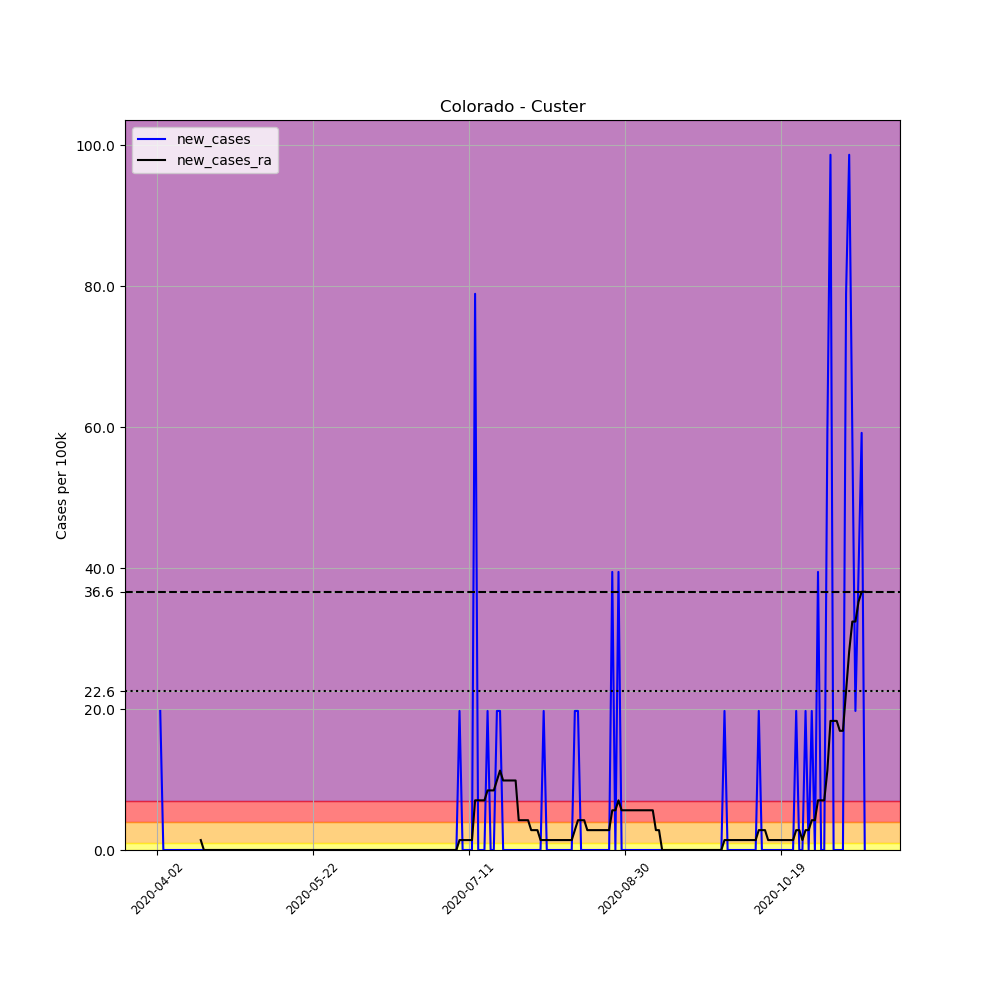

Data behind this chart, as committed beside it:
, date, county, state, fips, cases, deaths, COUNTY, STNAME, CTYNAME, POPESTIMATE2019, per_100k, new_cases, new_cases_ra
525458, 2020-04-02, Custer, Colorado, 8027, 1, 0, 27, Colorado, Custer, 5068, 19.73, , 
525459, 2020-04-03, Custer, Colorado, 8027, 2, 0, 27, Colorado, Custer, 5068, 39.46, 19.73, 
525460, 2020-04-04, Custer, Colorado, 8027, 2, 0, 27, Colorado, Custer, 5068, 39.46, 0.0, 
525461, 2020-04-05, Custer, Colorado, 8027, 2, 0, 27, Colorado, Custer, 5068, 39.46, 0.0, 
525462, 2020-04-06, Custer, Colorado, 8027, 2, 0, 27, Colorado, Custer, 5068, 39.46, 0.0, 
525463, 2020-04-07, Custer, Colorado, 8027, 2, 0, 27, Colorado, Custer, 5068, 39.46, 0.0, 
525464, 2020-04-08, Custer, Colorado, 8027, 2, 0, 27, Colorado, Custer, 5068, 39.46, 0.0, 
525465, 2020-04-09, Custer, Colorado, 8027, 2, 0, 27, Colorado, Custer, 5068, 39.46, 0.0, 
525466, 2020-04-10, Custer, Colorado, 8027, 2, 0, 27, Colorado, Custer, 5068, 39.46, 0.0, 
525467, 2020-04-11, Custer, Colorado, 8027, 2, 0, 27, Colorado, Custer, 5068, 39.46, 0.0, 
525468, 2020-04-12, Custer, Colorado, 8027, 2, 0, 27, Colorado, Custer, 5068, 39.46, 0.0, 
525469, 2020-04-13, Custer, Colorado, 8027, 2, 0, 27, Colorado, Custer, 5068, 39.46, 0.0, 
525470, 2020-04-14, Custer, Colorado, 8027, 2, 0, 27, Colorado, Custer, 5068, 39.46, 0.0, 
525471, 2020-04-15, Custer, Colorado, 8027, 2, 0, 27, Colorado, Custer, 5068, 39.46, 0.0, 
525472, 2020-04-16, Custer, Colorado, 8027, 2, 0, 27, Colorado, Custer, 5068, 39.46, 0.0, 1.409
525473, 2020-04-17, Custer, Colorado, 8027, 2, 0, 27, Colorado, Custer, 5068, 39.46, 0.0, 0.0
525474, 2020-04-18, Custer, Colorado, 8027, 2, 0, 27, Colorado, Custer, 5068, 39.46, 0.0, 0.0
525475, 2020-04-19, Custer, Colorado, 8027, 2, 0, 27, Colorado, Custer, 5068, 39.46, 0.0, 0.0
525476, 2020-04-20, Custer, Colorado, 8027, 2, 0, 27, Colorado, Custer, 5068, 39.46, 0.0, 0.0
525477, 2020-04-21, Custer, Colorado, 8027, 2, 0, 27, Colorado, Custer, 5068, 39.46, 0.0, 0.0
525478, 2020-04-22, Custer, Colorado, 8027, 2, 0, 27, Colorado, Custer, 5068, 39.46, 0.0, 0.0
525479, 2020-04-23, Custer, Colorado, 8027, 2, 0, 27, Colorado, Custer, 5068, 39.46, 0.0, 0.0
525480, 2020-04-24, Custer, Colorado, 8027, 2, 0, 27, Colorado, Custer, 5068, 39.46, 0.0, 0.0
525481, 2020-04-25, Custer, Colorado, 8027, 2, 0, 27, Colorado, Custer, 5068, 39.46, 0.0, 0.0
525482, 2020-04-26, Custer, Colorado, 8027, 2, 0, 27, Colorado, Custer, 5068, 39.46, 0.0, 0.0
525483, 2020-04-27, Custer, Colorado, 8027, 2, 0, 27, Colorado, Custer, 5068, 39.46, 0.0, 0.0
525484, 2020-04-28, Custer, Colorado, 8027, 2, 0, 27, Colorado, Custer, 5068, 39.46, 0.0, 0.0
525485, 2020-04-29, Custer, Colorado, 8027, 2, 0, 27, Colorado, Custer, 5068, 39.46, 0.0, 0.0
525486, 2020-04-30, Custer, Colorado, 8027, 2, 0, 27, Colorado, Custer, 5068, 39.46, 0.0, 0.0
525487, 2020-05-01, Custer, Colorado, 8027, 2, 0, 27, Colorado, Custer, 5068, 39.46, 0.0, 0.0
525488, 2020-05-02, Custer, Colorado, 8027, 2, 0, 27, Colorado, Custer, 5068, 39.46, 0.0, 0.0
525489, 2020-05-03, Custer, Colorado, 8027, 2, 0, 27, Colorado, Custer, 5068, 39.46, 0.0, 0.0
525490, 2020-05-04, Custer, Colorado, 8027, 2, 0, 27, Colorado, Custer, 5068, 39.46, 0.0, 0.0
525491, 2020-05-05, Custer, Colorado, 8027, 2, 0, 27, Colorado, Custer, 5068, 39.46, 0.0, 0.0
525492, 2020-05-06, Custer, Colorado, 8027, 2, 0, 27, Colorado, Custer, 5068, 39.46, 0.0, 0.0
525493, 2020-05-07, Custer, Colorado, 8027, 2, 0, 27, Colorado, Custer, 5068, 39.46, 0.0, 0.0
525494, 2020-05-08, Custer, Colorado, 8027, 2, 0, 27, Colorado, Custer, 5068, 39.46, 0.0, 0.0
525495, 2020-05-09, Custer, Colorado, 8027, 2, 0, 27, Colorado, Custer, 5068, 39.46, 0.0, 0.0
525496, 2020-05-10, Custer, Colorado, 8027, 2, 0, 27, Colorado, Custer, 5068, 39.46, 0.0, 0.0
525497, 2020-05-11, Custer, Colorado, 8027, 2, 0, 27, Colorado, Custer, 5068, 39.46, 0.0, 0.0
525498, 2020-05-12, Custer, Colorado, 8027, 2, 0, 27, Colorado, Custer, 5068, 39.46, 0.0, 0.0
525499, 2020-05-13, Custer, Colorado, 8027, 2, 0, 27, Colorado, Custer, 5068, 39.46, 0.0, 0.0
525500, 2020-05-14, Custer, Colorado, 8027, 2, 0, 27, Colorado, Custer, 5068, 39.46, 0.0, 0.0
525501, 2020-05-15, Custer, Colorado, 8027, 2, 0, 27, Colorado, Custer, 5068, 39.46, 0.0, 0.0
525502, 2020-05-16, Custer, Colorado, 8027, 2, 0, 27, Colorado, Custer, 5068, 39.46, 0.0, 0.0
525503, 2020-05-17, Custer, Colorado, 8027, 2, 0, 27, Colorado, Custer, 5068, 39.46, 0.0, 0.0
525504, 2020-05-18, Custer, Colorado, 8027, 2, 0, 27, Colorado, Custer, 5068, 39.46, 0.0, 0.0
525505, 2020-05-19, Custer, Colorado, 8027, 2, 0, 27, Colorado, Custer, 5068, 39.46, 0.0, 0.0
525506, 2020-05-20, Custer, Colorado, 8027, 2, 0, 27, Colorado, Custer, 5068, 39.46, 0.0, 0.0
525507, 2020-05-21, Custer, Colorado, 8027, 2, 0, 27, Colorado, Custer, 5068, 39.46, 0.0, 0.0
525508, 2020-05-22, Custer, Colorado, 8027, 2, 0, 27, Colorado, Custer, 5068, 39.46, 0.0, 0.0
525509, 2020-05-23, Custer, Colorado, 8027, 2, 0, 27, Colorado, Custer, 5068, 39.46, 0.0, 0.0
525510, 2020-05-24, Custer, Colorado, 8027, 2, 0, 27, Colorado, Custer, 5068, 39.46, 0.0, 0.0
525511, 2020-05-25, Custer, Colorado, 8027, 2, 0, 27, Colorado, Custer, 5068, 39.46, 0.0, 0.0
525512, 2020-05-26, Custer, Colorado, 8027, 2, 0, 27, Colorado, Custer, 5068, 39.46, 0.0, 0.0
525513, 2020-05-27, Custer, Colorado, 8027, 2, 0, 27, Colorado, Custer, 5068, 39.46, 0.0, 0.0
525514, 2020-05-28, Custer, Colorado, 8027, 2, 0, 27, Colorado, Custer, 5068, 39.46, 0.0, 0.0
525515, 2020-05-29, Custer, Colorado, 8027, 2, 0, 27, Colorado, Custer, 5068, 39.46, 0.0, 0.0
525516, 2020-05-30, Custer, Colorado, 8027, 2, 0, 27, Colorado, Custer, 5068, 39.46, 0.0, 0.0
525517, 2020-05-31, Custer, Colorado, 8027, 2, 0, 27, Colorado, Custer, 5068, 39.46, 0.0, 0.0
... 168 more rows
